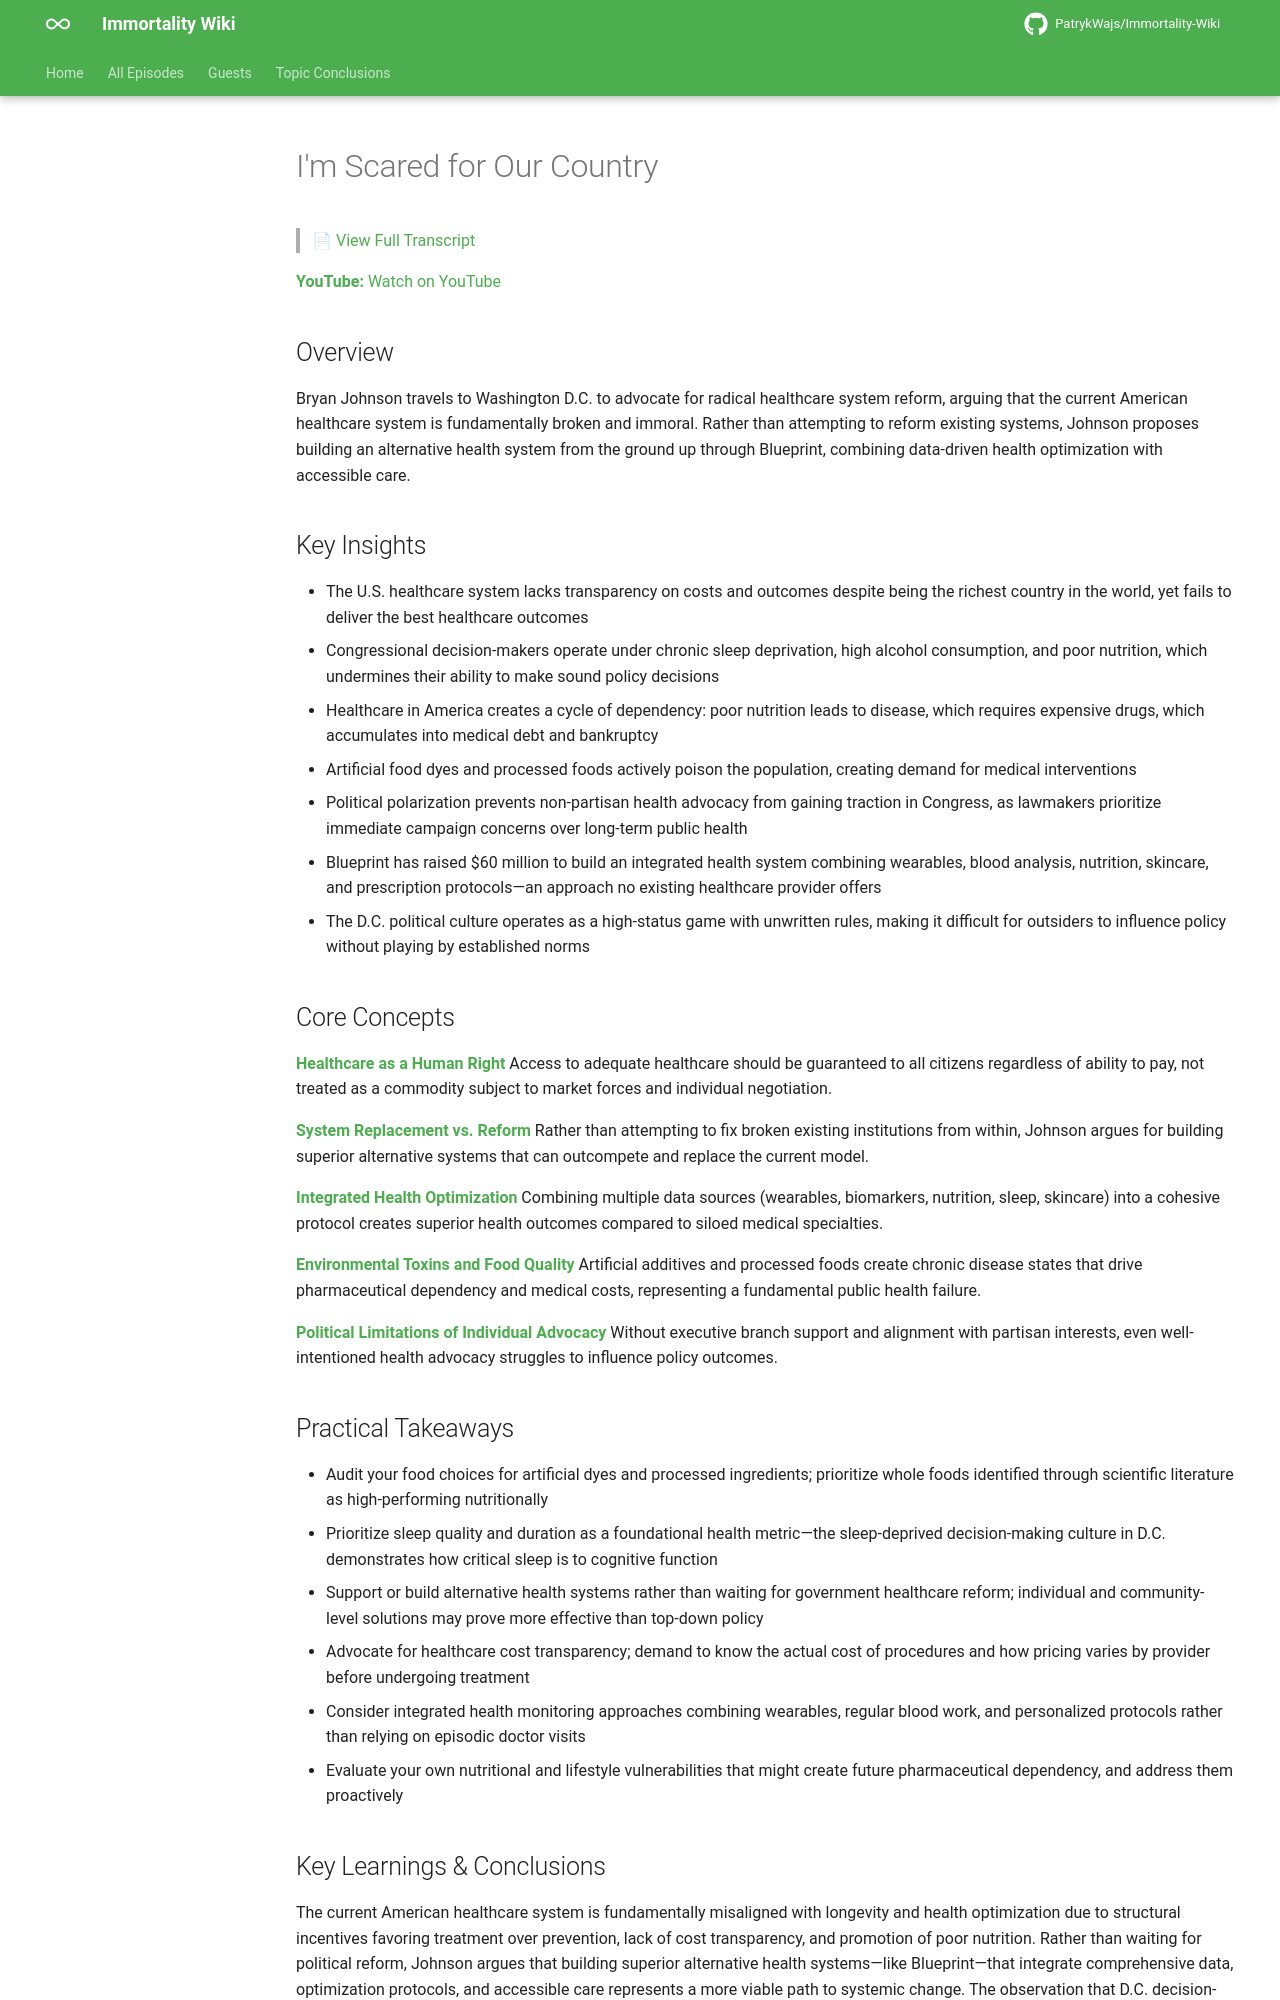

repository: PatrykWajs/Immortality-Wiki · page: Episodes/EP-125 - I'm Scared for Our Country/summary/index.html · generator: mkdocs

# I'm Scared for Our Country

> 📄 [View Full Transcript](transcript.md)

**YouTube:** [Watch on YouTube](https://www.youtube.com/watch?v=rGmXQNZ2yBU)

## Overview

Bryan Johnson travels to Washington D.C. to advocate for radical healthcare system reform, arguing that the current American healthcare system is fundamentally broken and immoral. Rather than attempting to reform existing systems, Johnson proposes building an alternative health system from the ground up through Blueprint, combining data-driven health optimization with accessible care.

## Key Insights

- The U.S. healthcare system lacks transparency on costs and outcomes despite being the richest country in the world, yet fails to deliver the best healthcare outcomes
- Congressional decision-makers operate under chronic sleep deprivation, high alcohol consumption, and poor nutrition, which undermines their ability to make sound policy decisions
- Healthcare in America creates a cycle of dependency: poor nutrition leads to disease, which requires expensive drugs, which accumulates into medical debt and bankruptcy
- Artificial food dyes and processed foods actively poison the population, creating demand for medical interventions
- Political polarization prevents non-partisan health advocacy from gaining traction in Congress, as lawmakers prioritize immediate campaign concerns over long-term public health
- Blueprint has raised $60 million to build an integrated health system combining wearables, blood analysis, nutrition, skincare, and prescription protocols—an approach no existing healthcare provider offers
- The D.C. political culture operates as a high-status game with unwritten rules, making it difficult for outsiders to influence policy without playing by established norms

## Core Concepts

**Healthcare as a Human Right**
Access to adequate healthcare should be guaranteed to all citizens regardless of ability to pay, not treated as a commodity subject to market forces and individual negotiation.

**System Replacement vs. Reform**
Rather than attempting to fix broken existing institutions from within, Johnson argues for building superior alternative systems that can outcompete and replace the current model.

**Integrated Health Optimization**
Combining multiple data sources (wearables, biomarkers, nutrition, sleep, skincare) into a cohesive protocol creates superior health outcomes compared to siloed medical specialties.

**Environmental Toxins and Food Quality**
Artificial additives and processed foods create chronic disease states that drive pharmaceutical dependency and medical costs, representing a fundamental public health failure.

**Political Limitations of Individual Advocacy**
Without executive branch support and alignment with partisan interests, even well-intentioned health advocacy struggles to influence policy outcomes.

## Practical Takeaways

- Audit your food choices for artificial dyes and processed ingredients; prioritize whole foods identified through scientific literature as high-performing nutritionally
- Prioritize sleep quality and duration as a foundational health metric—the sleep-deprived decision-making culture in D.C. demonstrates how critical sleep is to cognitive function
- Support or build alternative health systems rather than waiting for government healthcare reform; individual and community-level solutions may prove more effective than top-down policy
- Advocate for healthcare cost transparency; demand to know the actual cost of procedures and how pricing varies by provider before undergoing treatment
- Consider integrated health monitoring approaches combining wearables, regular blood work, and personalized protocols rather than relying on episodic doctor visits
- Evaluate your own nutritional and lifestyle vulnerabilities that might create future pharmaceutical dependency, and address them proactively
